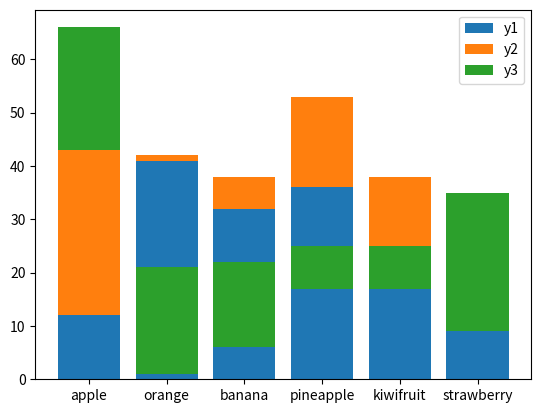

This figure's Python source:
# -*- coding: utf-8 -*-
# author:Gary
import matplotlib.pyplot as plt

# ********典型图制作：柱形图：堆积*******#
x = [1, 2, 3, 4, 5, 6]
y1 = [12, 41, 32, 36, 21, 17]
y2 = [43, 1, 6, 17, 17, 9]
y3 = [23, 20, 16, 8, 8, 26]
labels = ['apple', 'orange', 'banana', 'pineapple', 'kiwifruit', 'strawberry']
# 绘制柱形图,tick_label指定x标签
plt.bar(x, y1, tick_label=labels)
plt.bar(x, y2, bottom=y1)
plt.bar(x, y3, bottom=y2)
plt.legend(('y1', 'y2', 'y3'))
plt.show()
